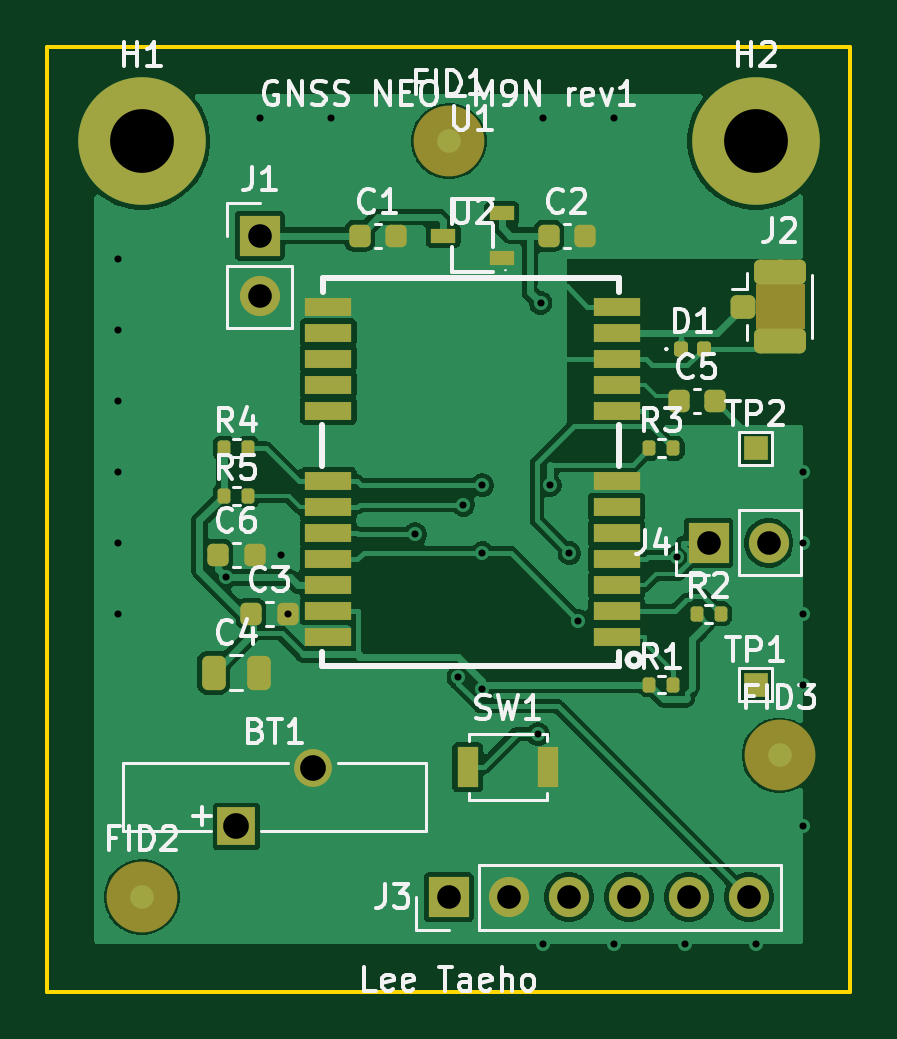
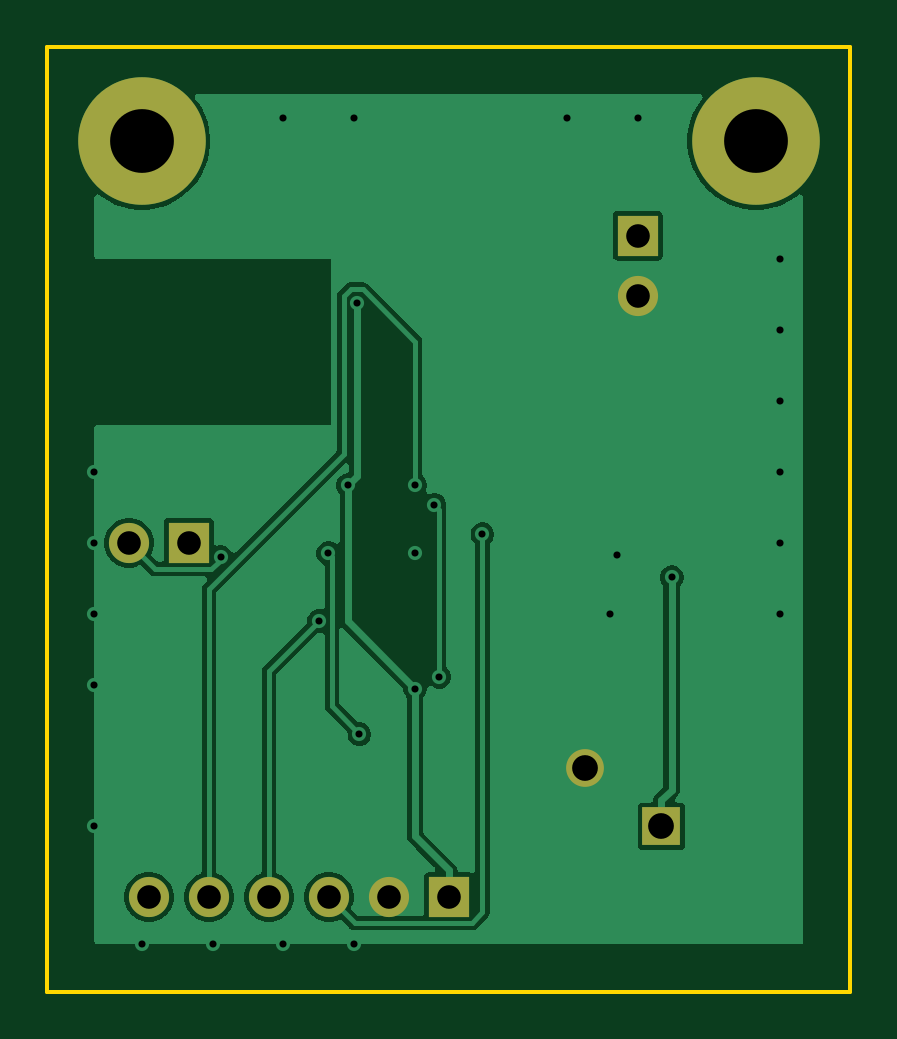
Circuit board: 11 layer files. Board 34.0 x 40.0 mm.
- bottom_copper: gnss-neom9n-B_Cu.gbl (26113 bytes)
- bottom_mask: gnss-neom9n-B_Mask.gbs (1077 bytes)
- paste: gnss-neom9n-B_Paste.gbp (456 bytes)
- bottom_silk: gnss-neom9n-B_Silkscreen.gbo (457 bytes)
- outline: gnss-neom9n-Edge_Cuts.gm1 (611 bytes)
- top_copper: gnss-neom9n-F_Cu.gtl (70736 bytes)
- top_mask: gnss-neom9n-F_Mask.gts (4531 bytes)
- paste: gnss-neom9n-F_Paste.gtp (3463 bytes)
- top_silk: gnss-neom9n-F_Silkscreen.gto (43299 bytes)
- drill: gnss-neom9n-NPTH.drl (264 bytes)
- drill: gnss-neom9n-PTH.drl (1180 bytes)

=== bottom_copper: gnss-neom9n-B_Cu.gbl (26113 bytes, source omitted) ===
=== bottom_mask: gnss-neom9n-B_Mask.gbs ===
%TF.GenerationSoftware,KiCad,Pcbnew,10.0.5*%
%TF.CreationDate,2026-08-26T03:25:40+09:00*%
%TF.ProjectId,gnss-neom9n,676e7373-2d6e-4656-9f6d-396e2e6b6963,rev?*%
%TF.SameCoordinates,Original*%
%TF.FileFunction,Soldermask,Bot*%
%TF.FilePolarity,Negative*%
%FSLAX46Y46*%
G04 Gerber Fmt 4.6, Leading zero omitted, Abs format (unit mm)*
G04 Created by KiCad (PCBNEW 10.0.5) date 2026-08-26 03:25:40*
%MOMM*%
%LPD*%
G01*
G04 APERTURE LIST*
%ADD10R,1.700000X1.700000*%
%ADD11C,1.700000*%
%ADD12C,5.400000*%
%ADD13R,1.600000X1.600000*%
%ADD14C,1.600000*%
G04 APERTURE END LIST*
D10*
%TO.C,J4*%
X38000000Y-181000000D03*
D11*
X40540000Y-181000000D03*
%TD*%
D10*
%TO.C,J3*%
X27000000Y-196000000D03*
D11*
X29540000Y-196000000D03*
X32080000Y-196000000D03*
X34620000Y-196000000D03*
X37160000Y-196000000D03*
X39700000Y-196000000D03*
%TD*%
D12*
%TO.C,H1*%
X14000000Y-164000000D03*
%TD*%
D13*
%TO.C,BT1*%
X18000000Y-193000000D03*
D14*
X21250000Y-190550000D03*
%TD*%
D12*
%TO.C,H2*%
X40000000Y-164000000D03*
%TD*%
D10*
%TO.C,J1*%
X19000000Y-168000000D03*
D11*
X19000000Y-170540000D03*
%TD*%
M02*

=== paste: gnss-neom9n-B_Paste.gbp ===
%TF.GenerationSoftware,KiCad,Pcbnew,10.0.5*%
%TF.CreationDate,2026-08-26T03:25:40+09:00*%
%TF.ProjectId,gnss-neom9n,676e7373-2d6e-4656-9f6d-396e2e6b6963,rev?*%
%TF.SameCoordinates,Original*%
%TF.FileFunction,Paste,Bot*%
%TF.FilePolarity,Positive*%
%FSLAX46Y46*%
G04 Gerber Fmt 4.6, Leading zero omitted, Abs format (unit mm)*
G04 Created by KiCad (PCBNEW 10.0.5) date 2026-08-26 03:25:40*
%MOMM*%
%LPD*%
G01*
G04 APERTURE LIST*
G04 APERTURE END LIST*
M02*

=== bottom_silk: gnss-neom9n-B_Silkscreen.gbo ===
%TF.GenerationSoftware,KiCad,Pcbnew,10.0.5*%
%TF.CreationDate,2026-08-26T03:25:40+09:00*%
%TF.ProjectId,gnss-neom9n,676e7373-2d6e-4656-9f6d-396e2e6b6963,rev?*%
%TF.SameCoordinates,Original*%
%TF.FileFunction,Legend,Bot*%
%TF.FilePolarity,Positive*%
%FSLAX46Y46*%
G04 Gerber Fmt 4.6, Leading zero omitted, Abs format (unit mm)*
G04 Created by KiCad (PCBNEW 10.0.5) date 2026-08-26 03:25:40*
%MOMM*%
%LPD*%
G01*
G04 APERTURE LIST*
G04 APERTURE END LIST*
M02*

=== outline: gnss-neom9n-Edge_Cuts.gm1 ===
%TF.GenerationSoftware,KiCad,Pcbnew,10.0.5*%
%TF.CreationDate,2026-08-26T03:25:40+09:00*%
%TF.ProjectId,gnss-neom9n,676e7373-2d6e-4656-9f6d-396e2e6b6963,rev?*%
%TF.SameCoordinates,Original*%
%TF.FileFunction,Profile,NP*%
%FSLAX46Y46*%
G04 Gerber Fmt 4.6, Leading zero omitted, Abs format (unit mm)*
G04 Created by KiCad (PCBNEW 10.0.5) date 2026-08-26 03:25:40*
%MOMM*%
%LPD*%
G01*
G04 APERTURE LIST*
%TA.AperFunction,Profile*%
%ADD10C,0.150000*%
%TD*%
G04 APERTURE END LIST*
D10*
X10000000Y-160000000D02*
X44000000Y-160000000D01*
X44000000Y-200000000D01*
X10000000Y-200000000D01*
X10000000Y-160000000D01*
M02*

=== top_copper: gnss-neom9n-F_Cu.gtl (70736 bytes, source omitted) ===
=== top_mask: gnss-neom9n-F_Mask.gts ===
%TF.GenerationSoftware,KiCad,Pcbnew,10.0.5*%
%TF.CreationDate,2026-08-26T03:25:40+09:00*%
%TF.ProjectId,gnss-neom9n,676e7373-2d6e-4656-9f6d-396e2e6b6963,rev?*%
%TF.SameCoordinates,Original*%
%TF.FileFunction,Soldermask,Top*%
%TF.FilePolarity,Negative*%
%FSLAX46Y46*%
G04 Gerber Fmt 4.6, Leading zero omitted, Abs format (unit mm)*
G04 Created by KiCad (PCBNEW 10.0.5) date 2026-08-26 03:25:40*
%MOMM*%
%LPD*%
G01*
G04 APERTURE LIST*
G04 Aperture macros list*
%AMRoundRect*
0 Rectangle with rounded corners*
0 $1 Rounding radius*
0 $2 $3 $4 $5 $6 $7 $8 $9 X,Y pos of 4 corners*
0 Add a 4 corners polygon primitive as box body*
4,1,4,$2,$3,$4,$5,$6,$7,$8,$9,$2,$3,0*
0 Add four circle primitives for the rounded corners*
1,1,$1+$1,$2,$3*
1,1,$1+$1,$4,$5*
1,1,$1+$1,$6,$7*
1,1,$1+$1,$8,$9*
0 Add four rect primitives between the rounded corners*
20,1,$1+$1,$2,$3,$4,$5,0*
20,1,$1+$1,$4,$5,$6,$7,0*
20,1,$1+$1,$6,$7,$8,$9,0*
20,1,$1+$1,$8,$9,$2,$3,0*%
G04 Aperture macros list end*
%ADD10RoundRect,0.225000X-0.225000X-0.250000X0.225000X-0.250000X0.225000X0.250000X-0.225000X0.250000X0*%
%ADD11C,3.000000*%
%ADD12R,2.000000X0.800000*%
%ADD13RoundRect,0.250000X-0.275000X-0.250000X0.275000X-0.250000X0.275000X0.250000X-0.275000X0.250000X0*%
%ADD14RoundRect,0.250000X-0.850000X-0.275000X0.850000X-0.275000X0.850000X0.275000X-0.850000X0.275000X0*%
%ADD15RoundRect,0.135000X-0.135000X-0.185000X0.135000X-0.185000X0.135000X0.185000X-0.135000X0.185000X0*%
%ADD16R,1.700000X1.700000*%
%ADD17C,1.700000*%
%ADD18C,5.400000*%
%ADD19R,0.900000X1.700000*%
%ADD20R,1.600000X1.600000*%
%ADD21C,1.600000*%
%ADD22R,1.000000X1.000000*%
%ADD23RoundRect,0.147500X-0.147500X-0.172500X0.147500X-0.172500X0.147500X0.172500X-0.147500X0.172500X0*%
%ADD24R,1.070000X0.600000*%
%ADD25RoundRect,0.250000X-0.250000X-0.475000X0.250000X-0.475000X0.250000X0.475000X-0.250000X0.475000X0*%
G04 APERTURE END LIST*
%TO.C,J2*%
G36*
X40010000Y-170060000D02*
G01*
X42100000Y-170060000D01*
X42100000Y-171940000D01*
X40010000Y-171940000D01*
X40010000Y-170060000D01*
G37*
%TD*%
D10*
%TO.C,C6*%
X17225000Y-181500000D03*
X18775000Y-181500000D03*
%TD*%
D11*
%TO.C,FID3*%
X41000000Y-190000000D03*
%TD*%
D12*
%TO.C,U2*%
X34100000Y-185000000D03*
X34100000Y-183900000D03*
X34100000Y-182800000D03*
X34100000Y-181700000D03*
X34100000Y-180600000D03*
X34100000Y-179500000D03*
X34100000Y-178400000D03*
X34100000Y-175400000D03*
X34100000Y-174300000D03*
X34100000Y-173200000D03*
X34100000Y-172100000D03*
X34100000Y-171000000D03*
X21900000Y-171000000D03*
X21900000Y-172100000D03*
X21900000Y-173200000D03*
X21900000Y-174300000D03*
X21900000Y-175400000D03*
X21900000Y-178400000D03*
X21900000Y-179500000D03*
X21900000Y-180600000D03*
X21900000Y-181700000D03*
X21900000Y-182800000D03*
X21900000Y-183900000D03*
X21900000Y-185000000D03*
%TD*%
D13*
%TO.C,J2*%
X39475000Y-171000000D03*
D14*
X41000000Y-169525000D03*
X41000000Y-172475000D03*
%TD*%
D15*
%TO.C,R5*%
X17490000Y-179000000D03*
X18510000Y-179000000D03*
%TD*%
D11*
%TO.C,FID2*%
X14000000Y-196000000D03*
%TD*%
D10*
%TO.C,C2*%
X31225000Y-168000000D03*
X32775000Y-168000000D03*
%TD*%
D15*
%TO.C,R1*%
X35490000Y-187000000D03*
X36510000Y-187000000D03*
%TD*%
%TO.C,R3*%
X35490000Y-177000000D03*
X36510000Y-177000000D03*
%TD*%
%TO.C,R4*%
X17490000Y-177000000D03*
X18510000Y-177000000D03*
%TD*%
D16*
%TO.C,J4*%
X38000000Y-181000000D03*
D17*
X40540000Y-181000000D03*
%TD*%
D16*
%TO.C,J3*%
X27000000Y-196000000D03*
D17*
X29540000Y-196000000D03*
X32080000Y-196000000D03*
X34620000Y-196000000D03*
X37160000Y-196000000D03*
X39700000Y-196000000D03*
%TD*%
D18*
%TO.C,H1*%
X14000000Y-164000000D03*
%TD*%
D19*
%TO.C,SW1*%
X27800000Y-190500000D03*
X31200000Y-190500000D03*
%TD*%
D20*
%TO.C,BT1*%
X18000000Y-193000000D03*
D21*
X21250000Y-190550000D03*
%TD*%
D11*
%TO.C,FID1*%
X27000000Y-164000000D03*
%TD*%
D22*
%TO.C,TP2*%
X40000000Y-177000000D03*
%TD*%
D15*
%TO.C,R2*%
X37490000Y-184000000D03*
X38510000Y-184000000D03*
%TD*%
D22*
%TO.C,TP1*%
X40000000Y-187000000D03*
%TD*%
D10*
%TO.C,C5*%
X36725000Y-175000000D03*
X38275000Y-175000000D03*
%TD*%
D23*
%TO.C,D1*%
X36815000Y-172800000D03*
X37785000Y-172800000D03*
%TD*%
D10*
%TO.C,C1*%
X23225000Y-168000000D03*
X24775000Y-168000000D03*
%TD*%
D18*
%TO.C,H2*%
X40000000Y-164000000D03*
%TD*%
D24*
%TO.C,U1*%
X29240000Y-168950000D03*
X29240000Y-167050000D03*
X26760000Y-168000000D03*
%TD*%
D25*
%TO.C,C4*%
X17050000Y-186500000D03*
X18950000Y-186500000D03*
%TD*%
D16*
%TO.C,J1*%
X19000000Y-168000000D03*
D17*
X19000000Y-170540000D03*
%TD*%
D10*
%TO.C,C3*%
X18625000Y-184000000D03*
X20175000Y-184000000D03*
%TD*%
M02*

=== paste: gnss-neom9n-F_Paste.gtp (3463 bytes, source withheld) ===
=== top_silk: gnss-neom9n-F_Silkscreen.gto (43299 bytes, source omitted) ===
=== drill: gnss-neom9n-NPTH.drl ===
M48
; DRILL file KiCad 10.0.5 date 2026-08-26T03:25:41
; FORMAT={-:-/ absolute / metric / decimal}
; #@! TF.CreationDate,2026-08-26T03:25:41+09:00
; #@! TF.GenerationSoftware,Kicad,Pcbnew,10.0.5
; #@! TF.FileFunction,NonPlated,1,2,NPTH
FMAT,2
METRIC
%
G90
G05
M30

=== drill: gnss-neom9n-PTH.drl ===
M48
; DRILL file KiCad 10.0.5 date 2026-08-26T03:25:41
; FORMAT={-:-/ absolute / metric / decimal}
; #@! TF.CreationDate,2026-08-26T03:25:41+09:00
; #@! TF.GenerationSoftware,Kicad,Pcbnew,10.0.5
; #@! TF.FileFunction,Plated,1,2,PTH
FMAT,2
METRIC
; #@! TA.AperFunction,Plated,PTH,ViaDrill
T1C0.300
; #@! TA.AperFunction,Plated,PTH,ComponentDrill
T2C1.000
; #@! TA.AperFunction,Plated,PTH,ComponentDrill
T3C1.090
; #@! TA.AperFunction,Plated,PTH,ComponentDrill
T4C2.700
%
G90
G05
T1
X13.0Y-169.0
X13.0Y-172.0
X13.0Y-175.0
X13.0Y-178.0
X13.0Y-181.0
X13.0Y-184.0
X17.562Y-182.461
X19.0Y-163.0
X19.9Y-181.5
X20.182Y-184.011
X22.0Y-163.0
X25.575Y-180.636
X27.408Y-186.679
X27.612Y-179.388
X28.425Y-178.564
X28.425Y-181.435
X28.425Y-187.178
X30.782Y-189.1
X30.886Y-170.843
X31.0Y-163.0
X31.0Y-198.0
X31.277Y-178.564
X32.106Y-181.435
X32.485Y-184.307
X34.0Y-163.0
X34.0Y-198.0
X36.653Y-181.601
X37.0Y-198.0
X40.0Y-198.0
X42.0Y-178.0
X42.0Y-181.0
X42.0Y-184.0
X42.0Y-187.0
X42.0Y-193.0
T2
X19.0Y-168.0
X19.0Y-170.54
X27.0Y-196.0
X29.54Y-196.0
X32.08Y-196.0
X34.62Y-196.0
X37.16Y-196.0
X38.0Y-181.0
X39.7Y-196.0
X40.54Y-181.0
T3
X18.0Y-193.0
X21.25Y-190.55
T4
X14.0Y-164.0
X40.0Y-164.0
M30
